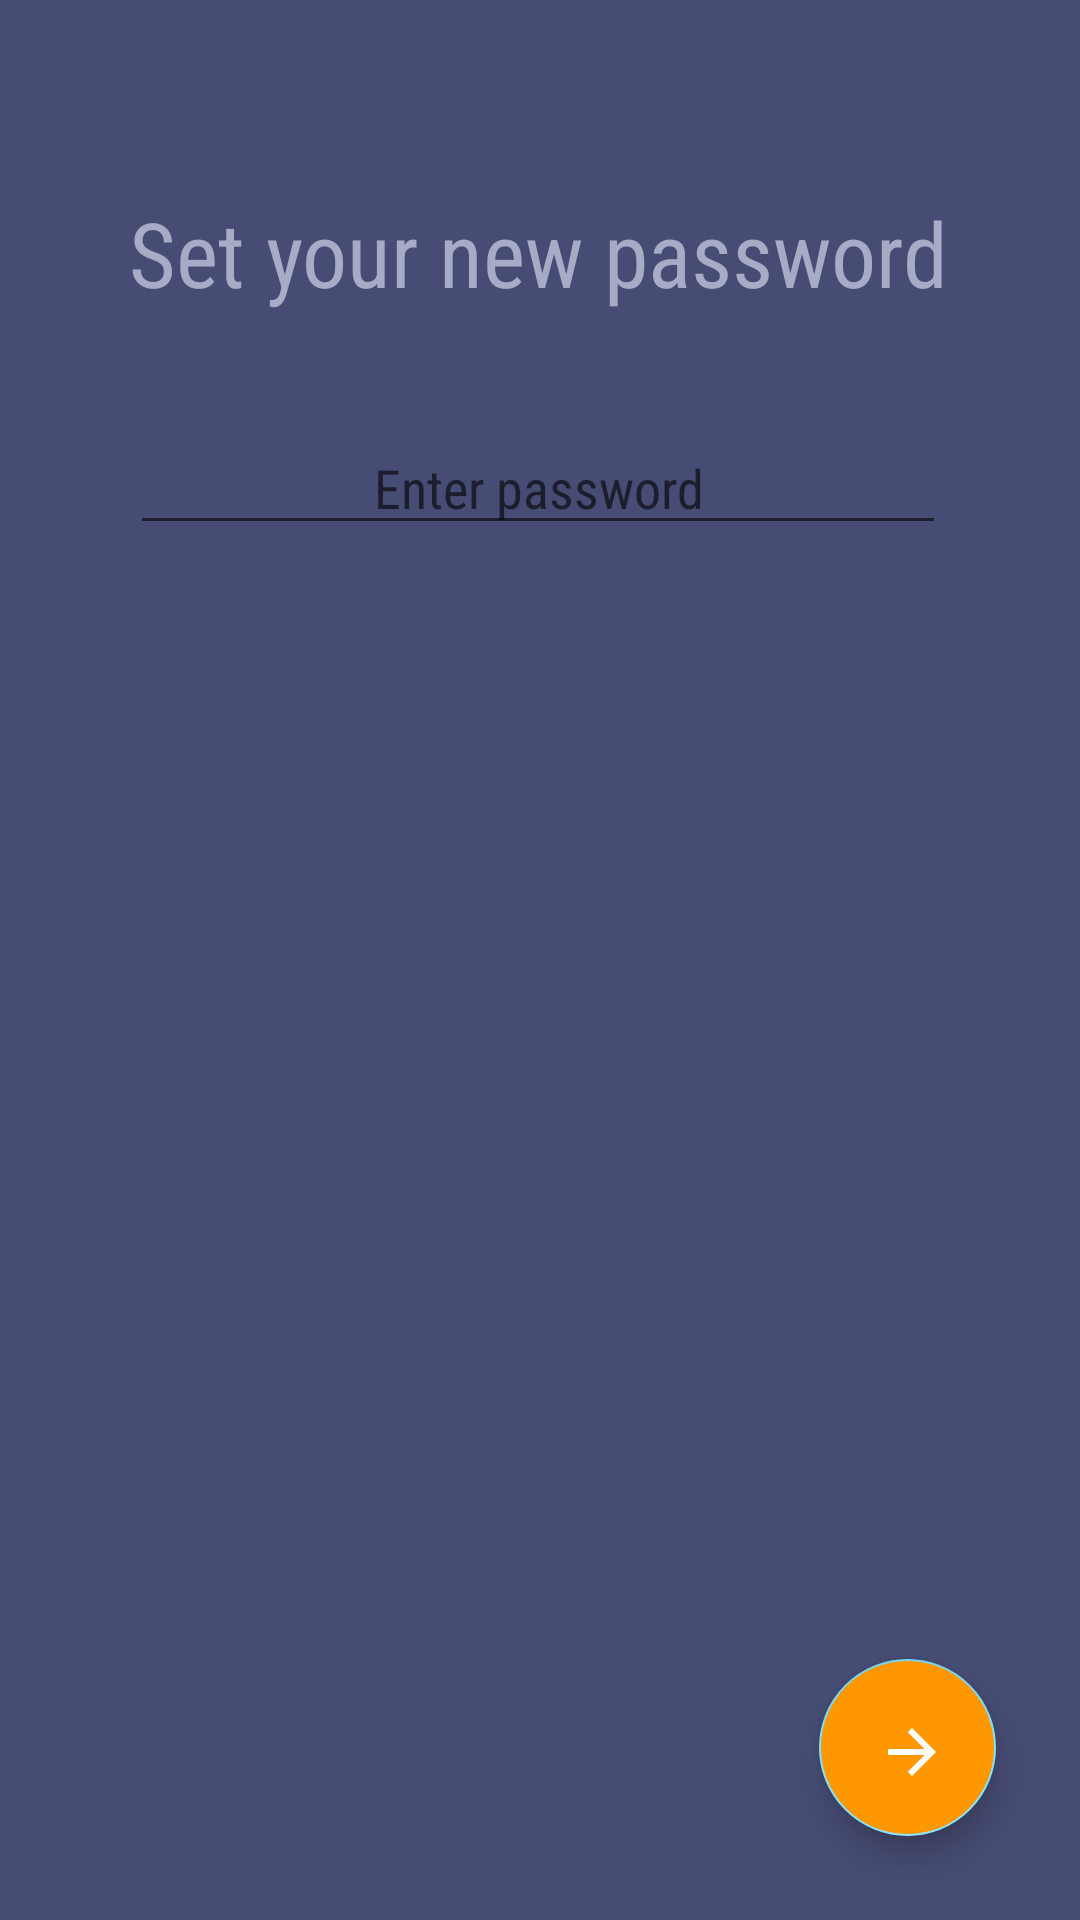

Android layout source for this screen:
<!-- AndroidManifest.xml: application theme Theme.Restaurants -->
<!-- res/layout/fragment_reset_password.xml -->
<?xml version="1.0" encoding="utf-8"?>
<androidx.constraintlayout.widget.ConstraintLayout xmlns:android="http://schemas.android.com/apk/res/android"
    xmlns:app="http://schemas.android.com/apk/res-auto"
    xmlns:tools="http://schemas.android.com/tools"
    android:layout_width="match_parent"
    android:layout_height="match_parent"
    tools:context=".view.fragments.ResetPasswordFragment">


    <TextView
        android:id="@+id/tvSetPassword"
        android:layout_width="wrap_content"
        android:layout_height="wrap_content"
        android:layout_marginTop="64dp"
        android:text="@string/set_your_new_password"
        android:textColor="@color/purple"
        android:textSize="30sp"
        app:layout_constraintEnd_toEndOf="parent"
        app:layout_constraintHorizontal_bias="0.496"
        app:layout_constraintStart_toStartOf="parent"
        app:layout_constraintTop_toTopOf="parent" />

    <EditText
        android:hint="@string/enter_password"
        android:autofillHints="password"
        android:id="@+id/etNewPassword"
        android:layout_width="272dp"
        android:layout_height="wrap_content"
        android:layout_marginTop="36dp"
        android:ems="10"
        android:inputType="textVisiblePassword"
        android:textAlignment="center"
        app:layout_constraintEnd_toEndOf="@+id/tvSetPassword"
        app:layout_constraintHorizontal_bias="0.484"
        app:layout_constraintStart_toStartOf="@+id/tvSetPassword"
        app:layout_constraintTop_toBottomOf="@+id/tvSetPassword" />

    <androidx.constraintlayout.widget.Guideline
        android:id="@+id/guideline2"
        android:layout_width="wrap_content"
        android:layout_height="wrap_content"
        android:orientation="vertical"
        app:layout_constraintGuide_begin="69dp" />

    <com.google.android.material.floatingactionbutton.FloatingActionButton
        android:id="@+id/btnChangePassword"
        android:contentDescription="@string/image"
        android:layout_width="72dp"
        android:layout_height="59dp"
        android:layout_marginEnd="28dp"
        android:layout_marginBottom="28dp"
        android:backgroundTint="@color/orange"
        android:clickable="true"
        android:rotation="180"
        android:src="?attr/homeAsUpIndicator"
        app:layout_constraintBottom_toBottomOf="parent"
        app:layout_constraintEnd_toEndOf="parent" />



</androidx.constraintlayout.widget.ConstraintLayout>
<!-- resources referenced by this layout -->
<resources>
  <color name="orange">#FF9800</color>
  <color name="purple">#A7ABC6</color>
  <string name="enter_password">Enter password</string>
  <string name="image">image</string>
  <string name="set_your_new_password">Set your new password</string>
  <style name="Theme.Restaurants" parent="Theme.MaterialComponents.Light.NoActionBar">
          <item name="colorPrimary">@color/primaryColor</item>
          <item name="android:windowBackground">@color/primaryColor</item>
          <item name="colorPrimaryVariant">@color/primaryDarkColor</item>
          <item name="colorOnPrimary">@color/primaryTextColor</item>
          <item name="colorSecondary">@color/secondaryColor</item>
          <item name="colorSecondaryVariant">@color/secondaryDarkColor</item>
          <item name="colorOnSecondary">@color/primaryTextColor</item>
          <item name="android:statusBarColor">?attr/colorPrimaryVariant</item>
          <item name="fontFamily">sans-serif-condensed</item>
      </style>
  <color name="primaryColor">#464c73</color>
  <color name="primaryDarkColor">#EC1B2447</color>
  <color name="primaryTextColor">#ffffff</color>
  <color name="secondaryColor">#82e2fe</color>
  <color name="secondaryDarkColor">#4bb0cb</color>
</resources>
